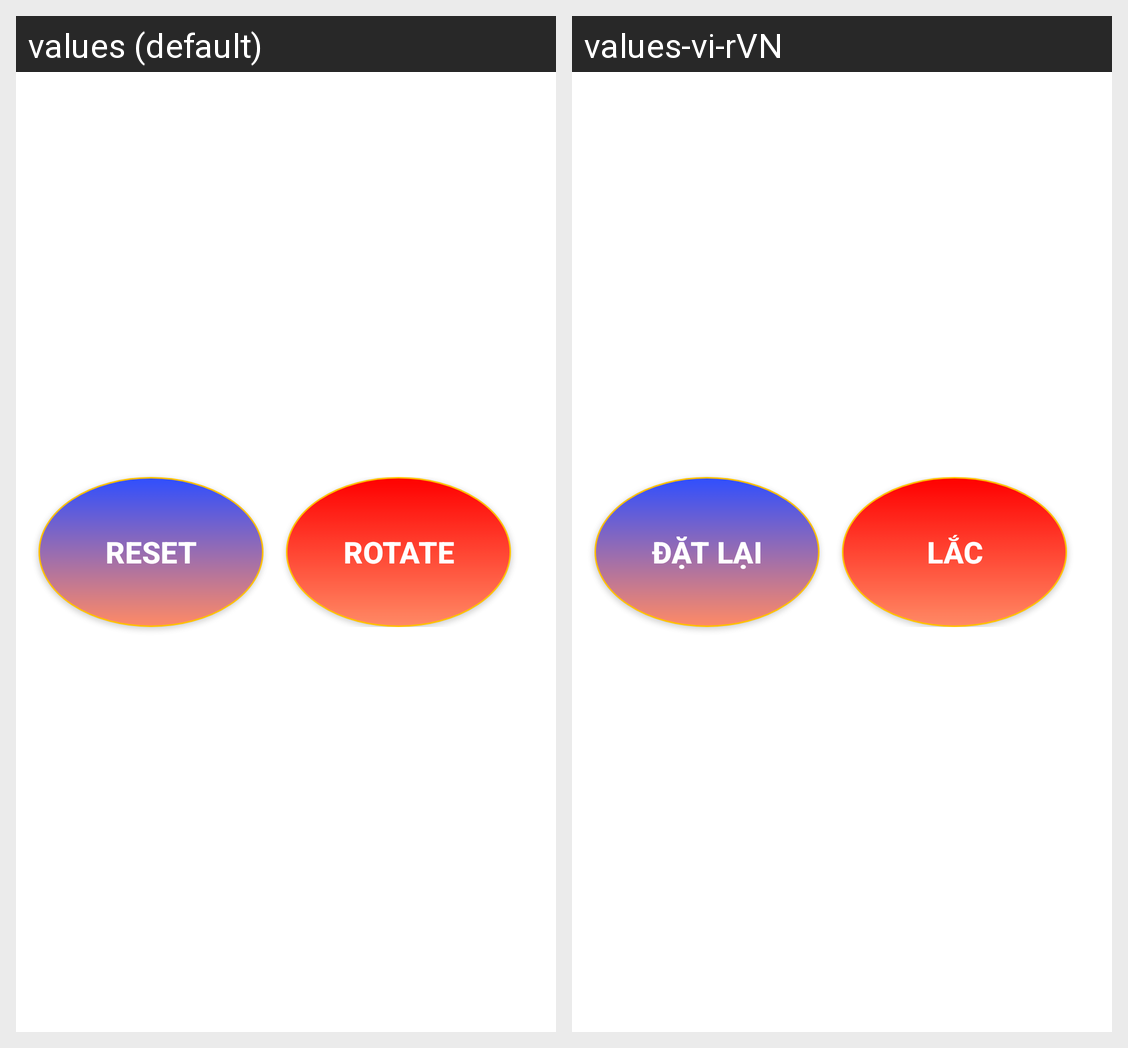

Here is an Android app screen in its default locale and in the app's own translations. Write out the translated-string differences for the strings that appear on this screen.
Android screen res/layout/content_bottom_activity.xml rendered under 2 locales, left to right: values (default), values-vi-rVN. Device: Nexus 5 (rendered at 1080×1920; each locale shown at half size, 540×960, under a caption strip naming it); theme Theme.BauCua.
Strings drawn on this screen, with the default value and each locale's value (text and hints the layout hard-codes, and strings that could not be matched under every locale, appear in the picture but are not listed):

reset
  values: Reset
  values-vi-rVN: Đặt lại

rotate
  values: Rotate
  values-vi-rVN: Lắc
